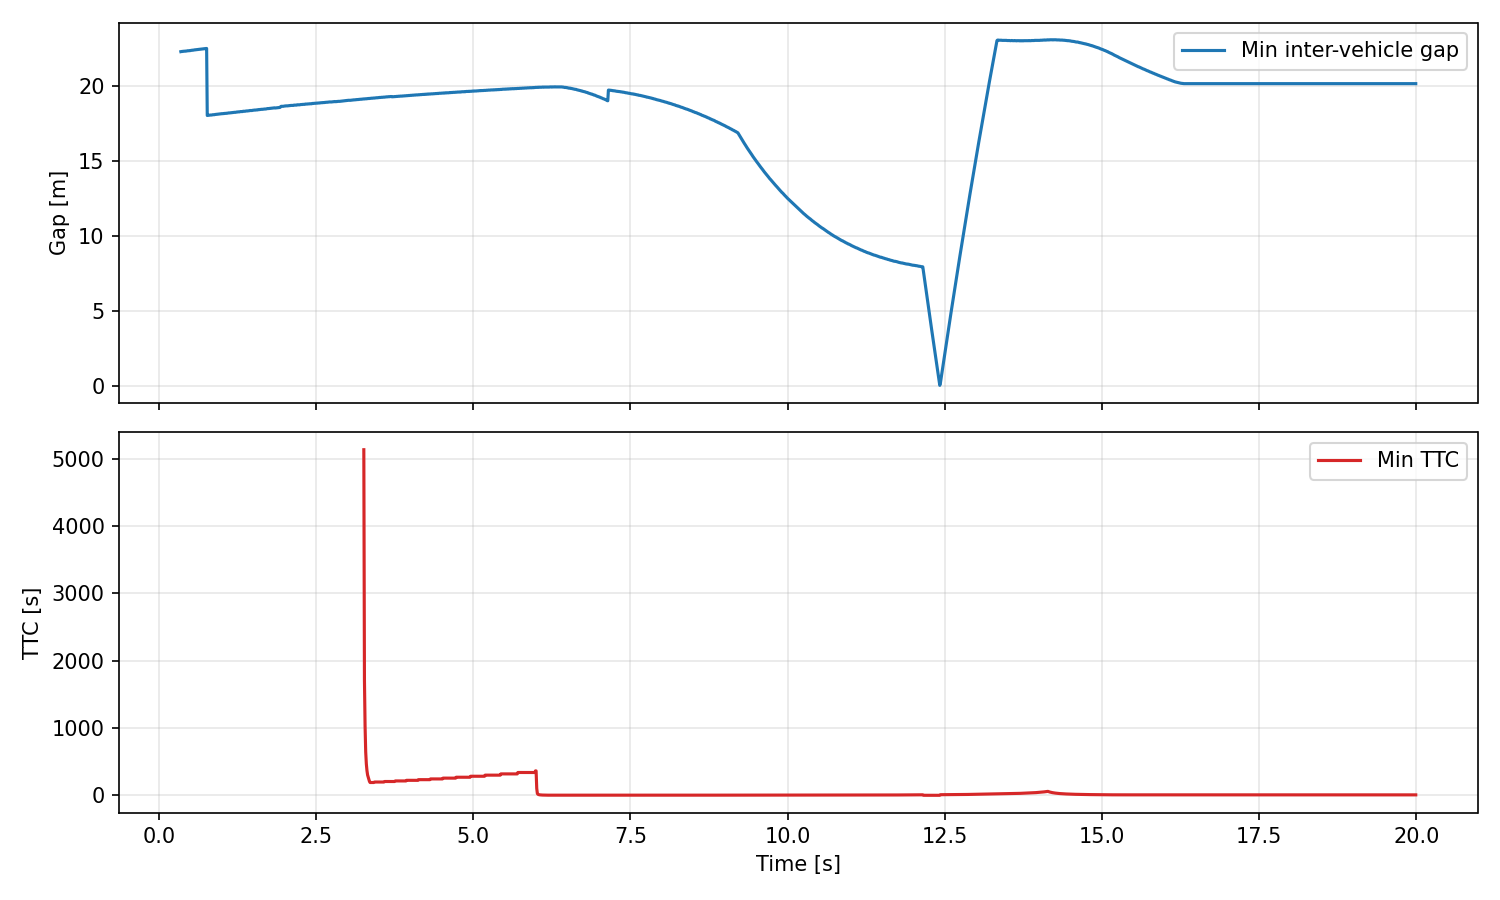

The table this chart was drawn from, first rows:
time_s, min_gap_m, min_ttc_s, vehicles
0.0, , , 0
0.01, , , 0
0.02, , , 0
0.03, , , 0
0.04, , , 0
0.05, , , 0
0.06, , , 0
0.07, , , 0
0.08, , , 0
0.09, , , 0
0.1, , , 0
0.11, , , 0
0.12, , , 0
0.13, , , 0
0.14, , , 0
0.15, , , 0
0.16, , , 0
0.17, , , 0
0.18, , , 0
0.19, , , 0
0.2, , , 2
0.21, , , 2
0.22, , , 2
0.23, , , 2
0.24, , , 2
0.25, , , 2
0.26, , , 2
0.27, , , 2
0.28, , , 2
0.29, , , 2
0.3, , , 2
0.31, , , 2
0.32, , , 2
0.33, , , 2
0.34, , , 2
0.35, 22.28, , 3
0.36, 22.29, , 3
0.37, 22.29, , 3
0.38, 22.3, , 3
0.39, 22.3, , 3
0.4, 22.31, , 3
0.41, 22.31, , 3
0.42, 22.31, , 3
0.43, 22.32, , 3
0.44, 22.32, , 3
0.45, 22.33, , 3
0.46, 22.34, , 3
0.47, 22.34, , 3
0.48, 22.34, , 3
0.49, 22.35, , 3
0.5, 22.35, , 3
0.51, 22.36, , 3
0.52, 22.37, , 3
0.53, 22.37, , 3
0.54, 22.38, , 3
0.55, 22.38, , 3
0.56, 22.39, , 3
0.57, 22.4, , 3
0.58, 22.4, , 3
0.59, 22.41, , 3
... 1,940 more rows
